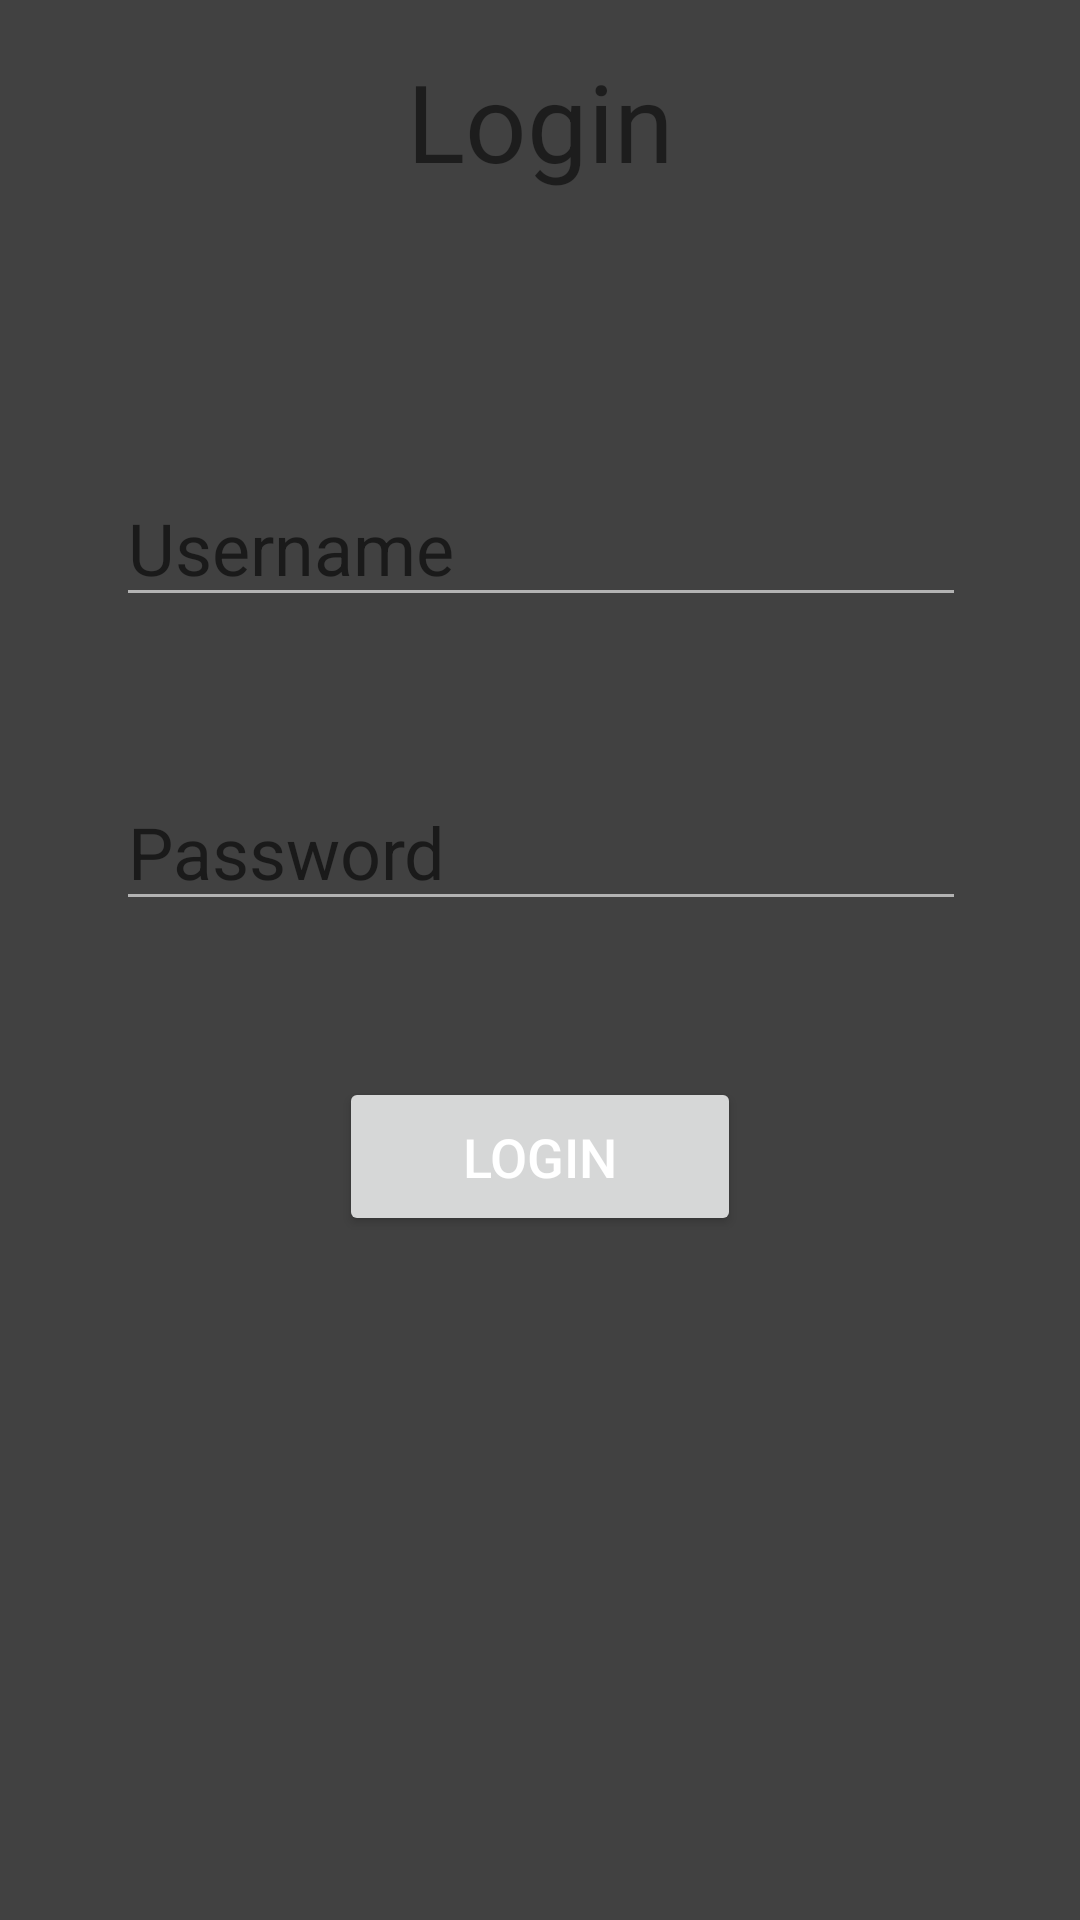

Layout XML and referenced resources for this Android screen:
<!-- AndroidManifest.xml: application theme AppTheme -->
<!-- res/layout/activity_login_screen.xml -->
<?xml version="1.0" encoding="utf-8"?>
<android.support.constraint.ConstraintLayout xmlns:android="http://schemas.android.com/apk/res/android"
    xmlns:app="http://schemas.android.com/apk/res-auto"
    xmlns:tools="http://schemas.android.com/tools"
    android:layout_width="match_parent"
    android:layout_height="match_parent"
    tools:context=".LoginScreen"
    tools:layout_editor_absoluteY="81dp">

    <ImageView
        android:id="@+id/loginBG"
        android:layout_width="374dp"
        android:layout_height="490dp"
        android:layout_marginStart="8dp"
        android:layout_marginLeft="8dp"
        android:layout_marginTop="8dp"
        android:layout_marginEnd="8dp"
        android:layout_marginRight="8dp"
        android:layout_marginBottom="8dp"
        android:src="@drawable/dragon"
        app:layout_constraintBottom_toBottomOf="parent"
        app:layout_constraintEnd_toEndOf="parent"
        app:layout_constraintStart_toStartOf="parent"
        app:layout_constraintTop_toTopOf="parent" />

    <TextView
        android:id="@+id/txtHeader"
        android:layout_width="wrap_content"
        android:layout_height="wrap_content"
        android:layout_marginStart="8dp"
        android:layout_marginLeft="8dp"
        android:layout_marginTop="16dp"
        android:layout_marginEnd="8dp"
        android:layout_marginRight="8dp"
        android:text="@string/txtHeader"
        android:textSize="36sp"
        app:layout_constraintEnd_toEndOf="parent"
        app:layout_constraintStart_toStartOf="parent"
        app:layout_constraintTop_toTopOf="parent" />

    <EditText
        android:id="@+id/txtUsername"
        android:layout_width="wrap_content"
        android:layout_height="wrap_content"
        android:layout_marginStart="8dp"
        android:layout_marginLeft="8dp"
        android:layout_marginTop="92dp"
        android:layout_marginEnd="8dp"
        android:layout_marginRight="8dp"
        android:ems="10"
        android:hint="@string/txtUsername"
        android:inputType="textPersonName"
        android:textSize="24sp"
        app:layout_constraintEnd_toEndOf="parent"
        app:layout_constraintHorizontal_bias="0.506"
        app:layout_constraintStart_toStartOf="parent"
        app:layout_constraintTop_toBottomOf="@+id/txtHeader" />

    <EditText
        android:id="@+id/txtPassword"
        android:layout_width="wrap_content"
        android:layout_height="wrap_content"
        android:layout_marginStart="8dp"
        android:layout_marginLeft="8dp"
        android:layout_marginTop="52dp"
        android:layout_marginEnd="8dp"
        android:layout_marginRight="8dp"
        android:ems="10"
        android:hint="@string/txtPassword"
        android:inputType="textPassword"
        android:textSize="24sp"
        app:layout_constraintEnd_toEndOf="parent"
        app:layout_constraintHorizontal_bias="0.506"
        app:layout_constraintStart_toStartOf="parent"
        app:layout_constraintTop_toBottomOf="@+id/txtUsername" />

    <Button
        android:id="@+id/btnLogin"
        android:layout_width="134dp"
        android:layout_height="53dp"
        android:layout_marginStart="8dp"
        android:layout_marginLeft="8dp"
        android:layout_marginTop="52dp"
        android:layout_marginEnd="8dp"
        android:layout_marginRight="8dp"
        android:text="@string/btnLogin"
        android:textSize="18sp"
        app:layout_constraintEnd_toEndOf="parent"
        app:layout_constraintStart_toStartOf="parent"
        app:layout_constraintTop_toBottomOf="@+id/txtPassword" />

</android.support.constraint.ConstraintLayout>
<!-- resources referenced by this layout -->
<resources>
  <string name="btnLogin">Login</string>
  <string name="txtHeader">Login</string>
  <string name="txtPassword">Password</string>
  <string name="txtUsername">Username</string>
  <style name="AppTheme" parent="Theme.AppCompat.Light.DarkActionBar">
          
          <item name="colorPrimary">@color/colorPrimary</item>
          <item name="colorPrimaryDark">@color/colorPrimaryDark</item>
          <item name="colorAccent">@color/colorAccent</item>
          <item name="android:colorBackground">@color/background_material_light</item>
          <item name="android:colorForeground">@color/foreground_material_light</item>
          <item name="android:textColorPrimary">@color/text_color_primary</item>
      </style>
  <color name="colorPrimary">#f44336</color>
  <color name="colorPrimaryDark">#871e1e</color>
  <color name="colorAccent">#ffffff</color>
  <color name="background_material_light">#414141</color>
  <color name="foreground_material_light">#ffffff</color>
  <color name="text_color_primary">#ffffff</color>
</resources>
